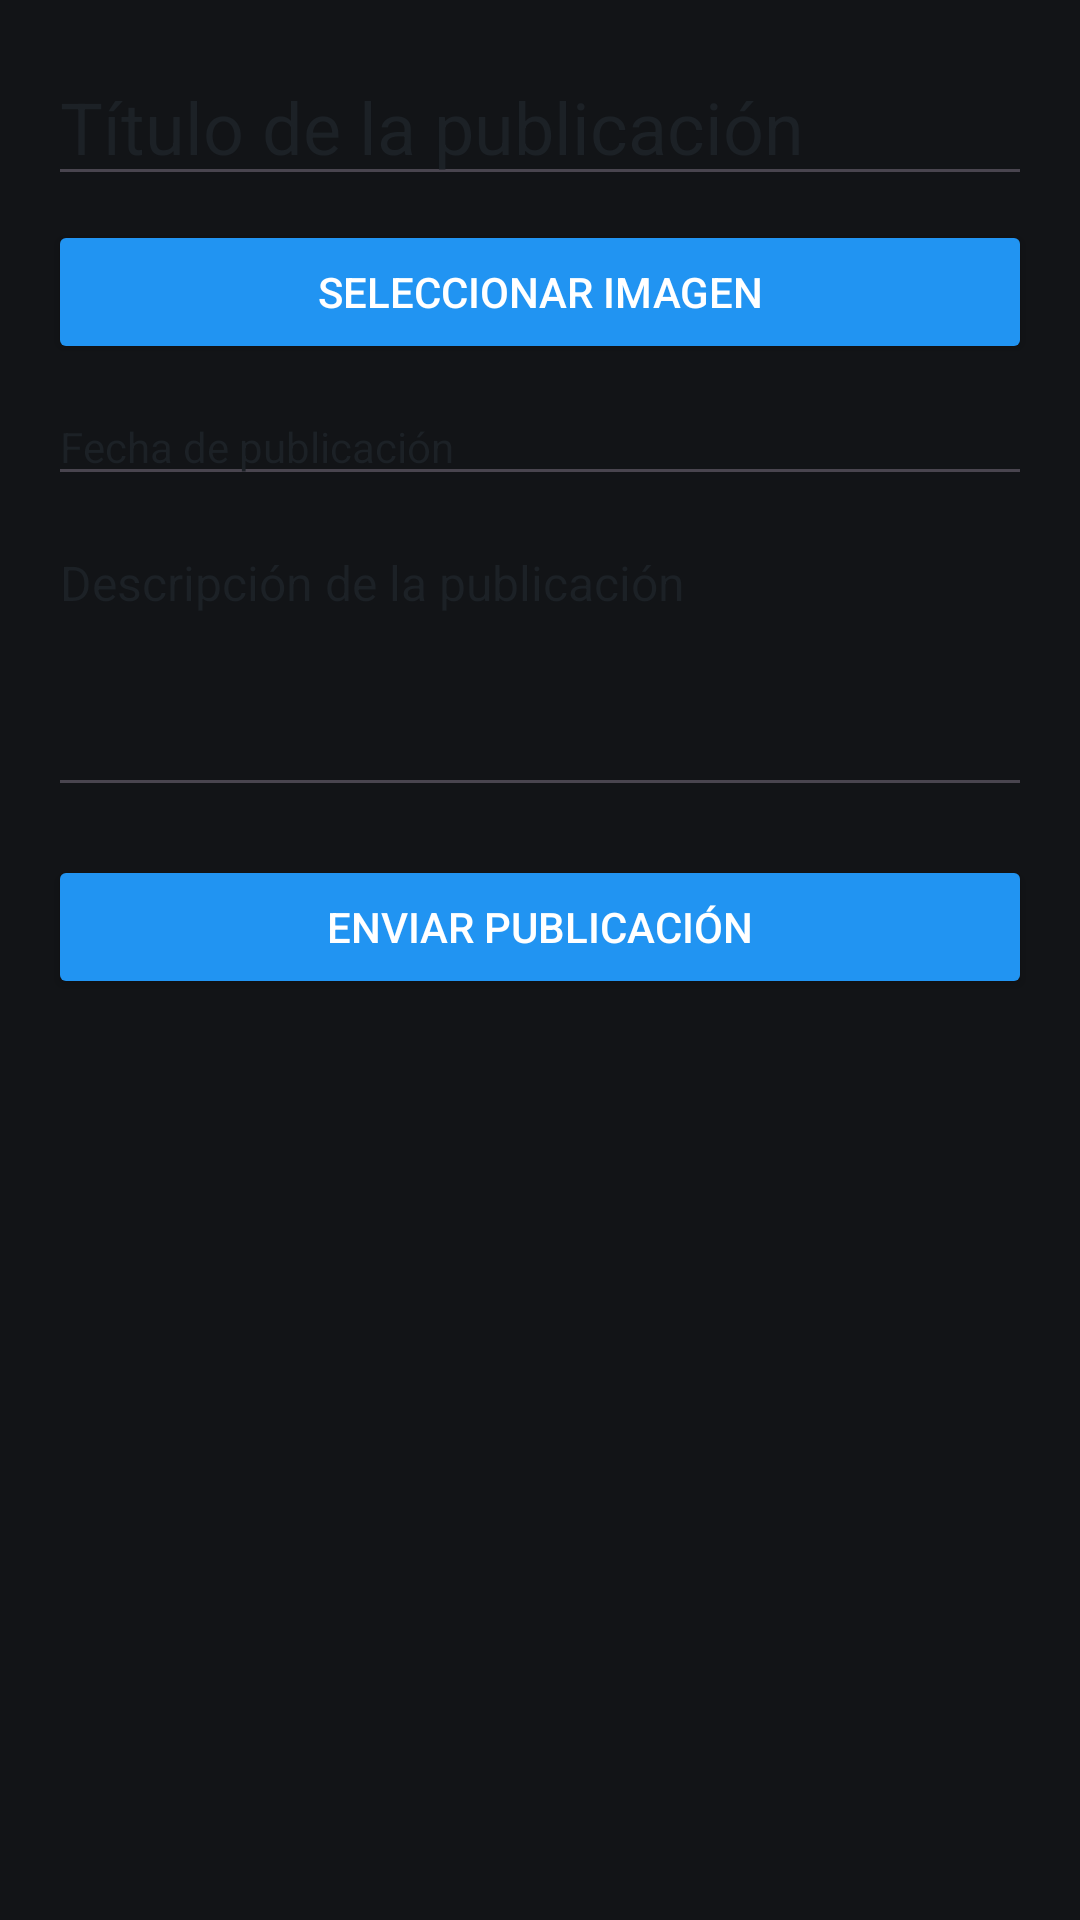

Produce the Android XML layout that renders to this screen, including the resource entries it uses.
<!-- AndroidManifest.xml: application theme Theme.ChooseApp -->
<!-- res/layout/fragment_publicacion.xml -->
<?xml version="1.0" encoding="utf-8"?>
<LinearLayout xmlns:android="http://schemas.android.com/apk/res/android"
    xmlns:tools="http://schemas.android.com/tools"
    android:layout_width="match_parent"
    android:layout_height="match_parent"
    android:orientation="vertical"
    android:padding="16dp"
    android:background="@color/background_color"
    tools:context=".Publicacion">

    
    <EditText
        android:textColor="@color/text_color"
        android:textColorHint="@color/hub"
        android:id="@+id/et_titulo_publicacion"
        android:layout_width="match_parent"
        android:layout_height="wrap_content"
        android:hint="Título de la publicación"
        android:textSize="24sp"
        android:layout_marginBottom="8dp"
        android:inputType="text" />

    
    <Button
        android:backgroundTint="@color/button_color"
        android:textColor="@color/text_color"
        android:id="@+id/btn_select_imagen"
        android:layout_width="match_parent"
        android:layout_height="wrap_content"
        android:text="Seleccionar Imagen"
        android:layout_marginBottom="8dp" />

    
    <EditText
        android:textColor="@color/text_color"
        android:textColorHint="@color/hub"
        android:id="@+id/et_fecha_publicacion"
        android:layout_width="match_parent"
        android:layout_height="wrap_content"
        android:hint="Fecha de publicación"
        android:textSize="14sp"
        android:layout_marginBottom="8dp"
        android:inputType="date" />

    
    <EditText
        android:textColor="@color/text_color"
        android:textColorHint="@color/hub"
        android:id="@+id/et_descripcion_publicacion"
        android:layout_width="match_parent"
        android:layout_height="wrap_content"
        android:hint="Descripción de la publicación"
        android:textSize="16sp"
        android:layout_marginBottom="16dp"
        android:inputType="textMultiLine"
        android:lines="4"
        android:gravity="top|start" />

    
    <Button
        android:backgroundTint="@color/button_color"
        android:textColor="@color/text_color"
        android:id="@+id/btn_enviar_publicacion"
        android:layout_width="match_parent"
        android:layout_height="wrap_content"
        android:text="Enviar Publicación" />

</LinearLayout>
<!-- resources referenced by this layout -->
<resources>
  <color name="background_color">#121417</color>
  <color name="button_color">#2194f2</color>
  <color name="hub">#1c2126</color>
  <color name="text_color">#ffffff</color>
  <style name="Theme.ChooseApp" parent="Base.Theme.ChooseApp" />
  <style name="Base.Theme.ChooseApp" parent="Theme.Material3.DayNight.NoActionBar">
          
          
      </style>
</resources>
